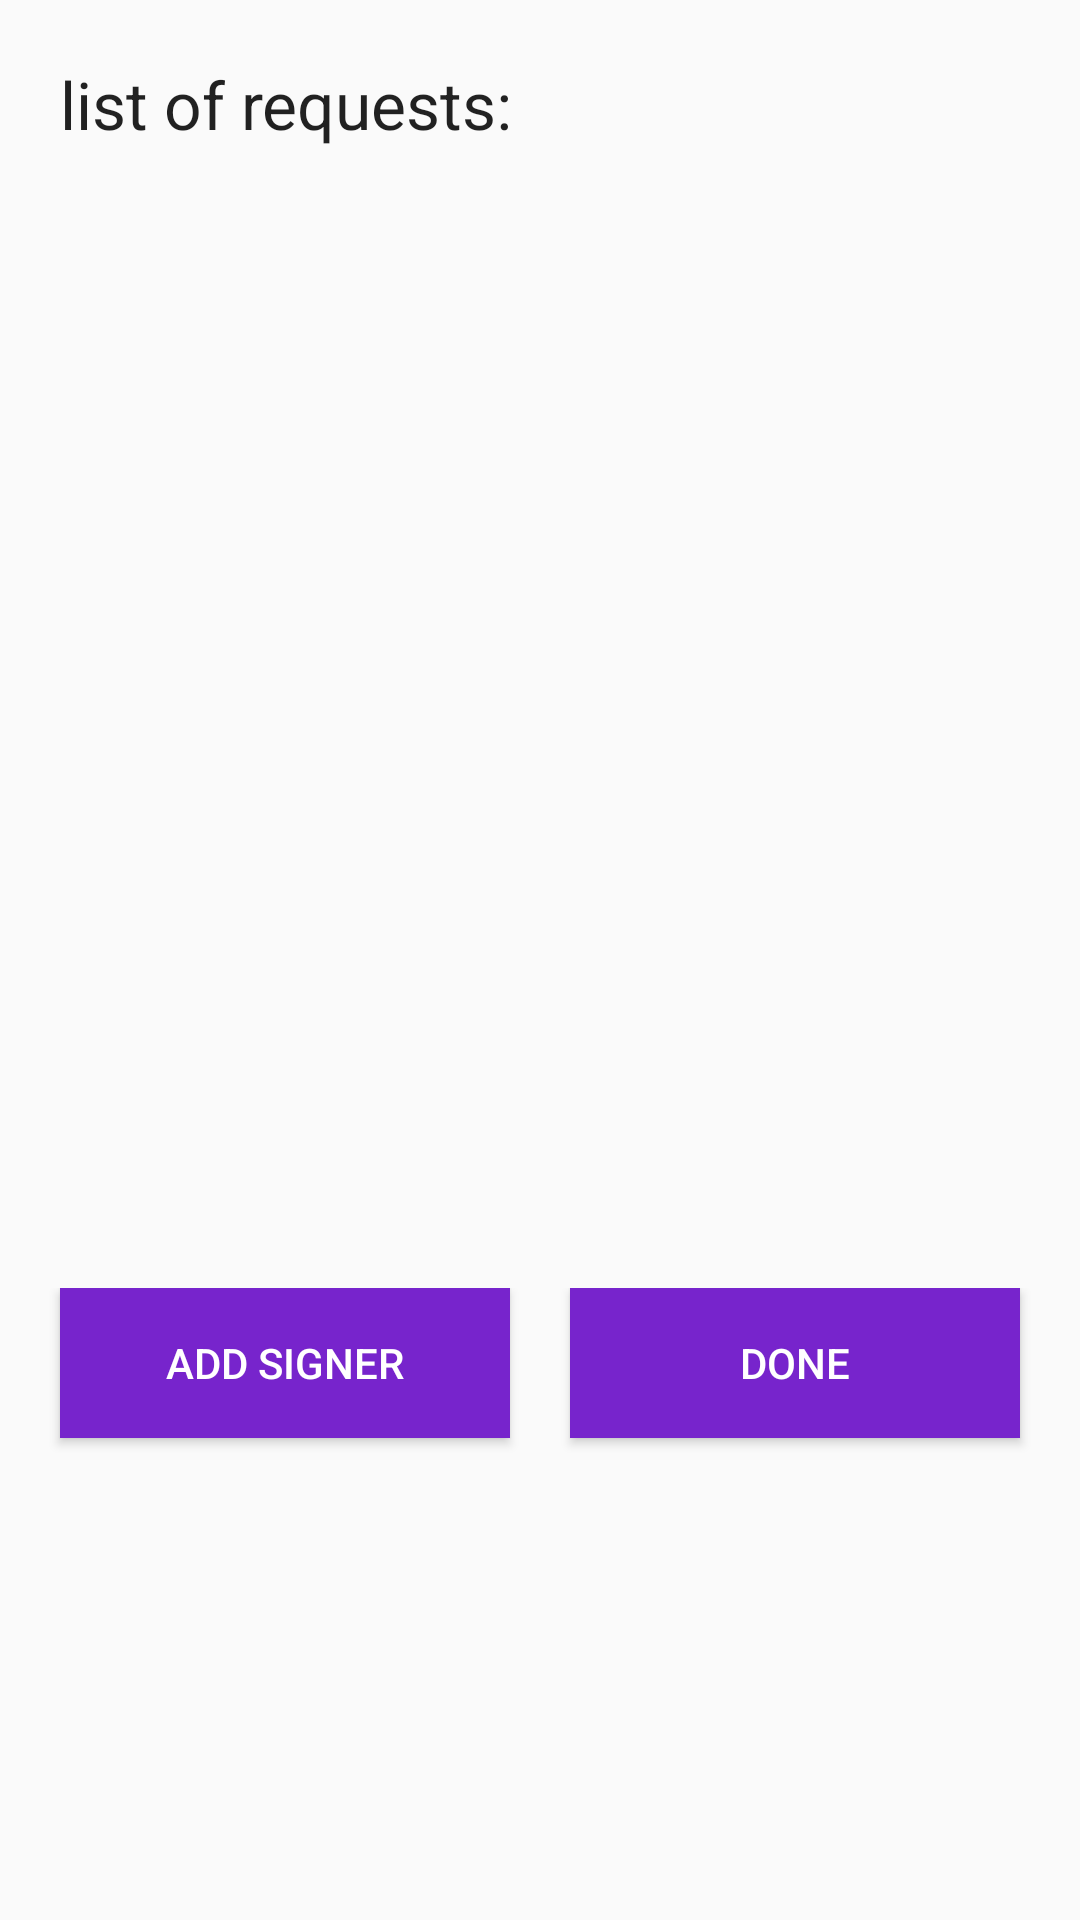

Android layout source for this screen:
<!-- AndroidManifest.xml: application theme AppTheme -->
<!-- res/layout/main_request_signature.xml -->
<?xml version="1.0" encoding="utf-8"?>
<LinearLayout xmlns:android="http://schemas.android.com/apk/res/android"
    android:orientation="vertical" android:layout_width="match_parent"
    android:layout_height="match_parent"
    android:weightSum="1">

    <TextView
        android:layout_width="wrap_content"
        android:layout_height="wrap_content"
        android:textAppearance="?android:attr/textAppearanceLarge"
        android:text="list of requests:"
        android:id="@+id/textView19"
        android:layout_weight="0.00"
        android:layout_marginTop="20dp"
        android:layout_marginLeft="20dp" />

    <ListView android:id="@android:id/list"
        android:layout_width="match_parent"
        android:layout_height="350dp"
        android:layout_weight="0.00"
        android:fastScrollEnabled="false"
        android:smoothScrollbar="true"
        android:layout_marginTop="10dp"
        android:layout_marginBottom="20dp"
        android:fastScrollAlwaysVisible="false" />

    <LinearLayout
        android:orientation="horizontal"
        android:layout_width="match_parent"
        android:layout_height="165dp">

        <Button
            android:layout_width="150dp"
            android:layout_height="50dp"
            android:text="add signer"
            android:id="@+id/add_signer_button"
            android:layout_gravity="center_horizontal"
            android:layout_marginTop="20dp"
            android:onClick="AddSignerButtonOnClick"
            android:textColor="#ffffff"
            android:background="#7724cc"
            android:layout_marginLeft="20dp" />

        <Button
            android:layout_width="150dp"
            android:layout_height="50dp"
            android:text="Done"
            android:id="@+id/done_button"
            android:onClick="DoneButtonOnClick"
            android:textColor="#ffffff"
            android:background="#7724cc"
            android:layout_marginLeft="20dp" />
    </LinearLayout>

</LinearLayout>
<!-- resources referenced by this layout -->
<resources>
  <style name="AppTheme" parent="Theme.AppCompat.Light.DarkActionBar">
          
          <item name="colorPrimary">@color/colorPrimary</item>
          <item name="colorPrimaryDark">@color/colorPrimaryDark</item>
          <item name="colorAccent">@color/colorAccent</item>
      </style>
  <color name="colorPrimary">#7622cc</color>
  <color name="colorPrimaryDark">#531c8b</color>
  <color name="colorAccent">#8155AE</color>
</resources>
